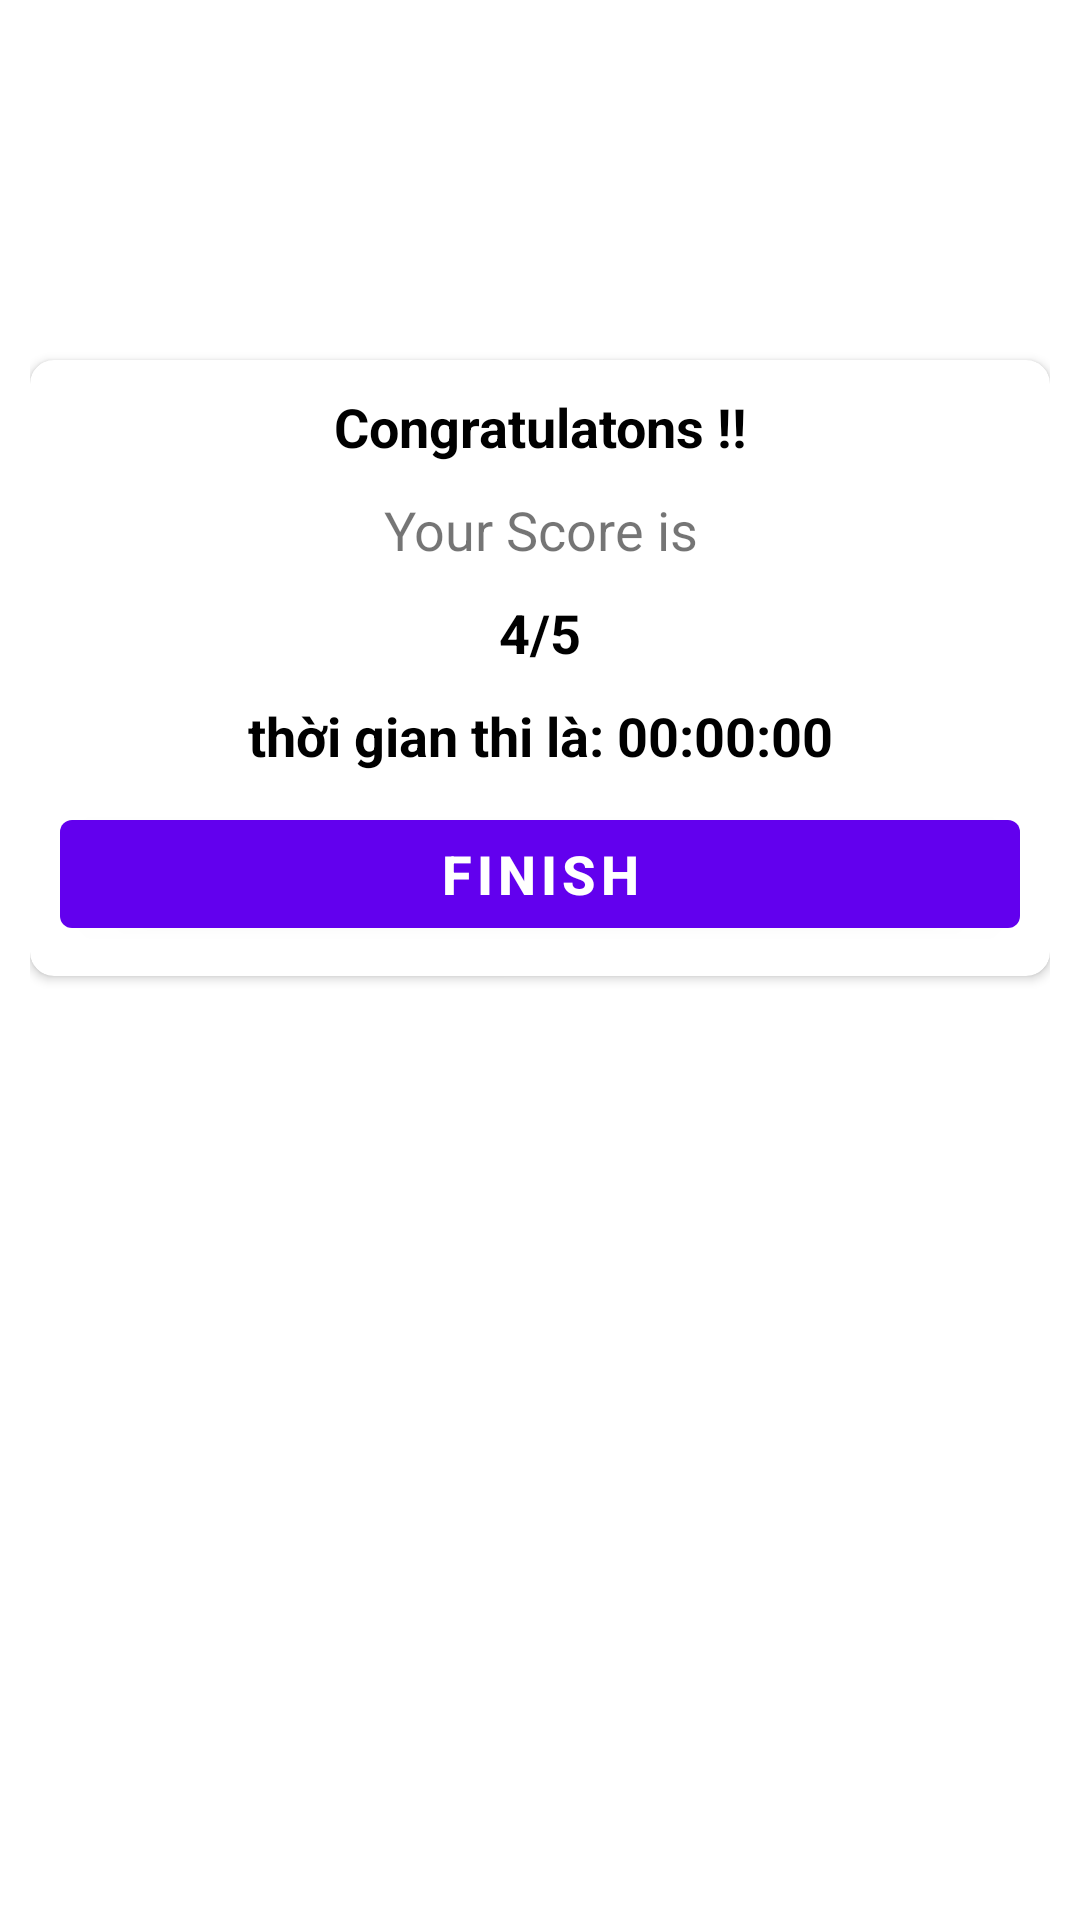

Android layout source for this screen:
<!-- AndroidManifest.xml: application theme Theme.ThiBangLaiXe -->
<!-- res/layout/activity_result.xml -->
<?xml version="1.0" encoding="utf-8"?>
<LinearLayout xmlns:android="http://schemas.android.com/apk/res/android"
    xmlns:app="http://schemas.android.com/apk/res-auto"
    xmlns:tools="http://schemas.android.com/tools"
    android:layout_width="match_parent"
    android:layout_height="match_parent"
    tools:context=".Result"
    android:orientation="horizontal"
    android:layout_gravity="center"
    android:background="@drawable/hinh_nen_mau_xanh_1"
    android:padding="10dp"
    >
    <androidx.cardview.widget.CardView
        android:layout_width="match_parent"
        android:layout_height="wrap_content"
        android:padding="10dp"
        android:layout_marginTop="110dp"
        app:cardCornerRadius="8dp"
        android:elevation="5dp">

        <LinearLayout
            android:layout_width="match_parent"
            android:layout_height="wrap_content"
            android:gravity="center"
            android:orientation="vertical"
            android:padding="10dp">

            <TextView
                android:id="@+id/congratulations"
                android:layout_width="match_parent"
                android:layout_height="wrap_content"
                android:gravity="center"
                android:text="Congratulatons !!"
                android:textColor="@color/black"
                android:textSize="18sp"
                android:textStyle="bold" />

            <TextView
                android:layout_width="match_parent"
                android:layout_height="wrap_content"
                android:layout_marginTop="10dp"
                android:gravity="center"
                android:text="Your Score is"
                android:textSize="18sp" />

            <TextView
                android:id="@+id/Score"
                android:layout_width="match_parent"
                android:layout_height="wrap_content"
                android:layout_marginTop="10dp"
                android:gravity="center"
                android:text="4/5"
                android:textColor="@color/black"
                android:textSize="18sp"
                android:textStyle="bold" />
            <TextView
                android:id="@+id/time12"
                android:layout_width="match_parent"
                android:layout_height="wrap_content"
                android:layout_marginTop="10dp"
                android:gravity="center"
                android:text="thời gian thi là: 00:00:00"
                android:textColor="@color/black"
                android:textSize="18sp"
                android:textStyle="bold" />

            <Button
                android:id="@+id/button"
                android:layout_width="match_parent"
                android:layout_height="wrap_content"
                android:layout_marginTop="10dp"
                android:text="FINISH"
                android:textSize="18sp"
                android:textStyle="bold" />
        </LinearLayout>
    </androidx.cardview.widget.CardView>

</LinearLayout>
<!-- resources referenced by this layout -->
<resources>
  <style name="Theme.ThiBangLaiXe" parent="Theme.MaterialComponents.DayNight.DarkActionBar">
          
          <item name="colorPrimary">@color/purple_500</item>
          <item name="colorPrimaryVariant">@color/purple_700</item>
          <item name="colorOnPrimary">@color/white</item>
          
          <item name="colorSecondary">@color/teal_200</item>
          <item name="colorSecondaryVariant">@color/teal_700</item>
          <item name="colorOnSecondary">@color/black</item>
          
          <item name="android:statusBarColor">?attr/colorPrimaryVariant</item>
          
      </style>
  <!-- not gathered from this repository: default colours our renderer supplied (Android Studio template values) -->
  <color name="purple_500">#FF6200EE</color>
  <color name="purple_700">#FF3700B3</color>
  <color name="teal_200">#FF03DAC5</color>
  <color name="teal_700">#FF018786</color>
  <color name="black">#FF000000</color>
  <color name="white">#FFFFFFFF</color>
</resources>
